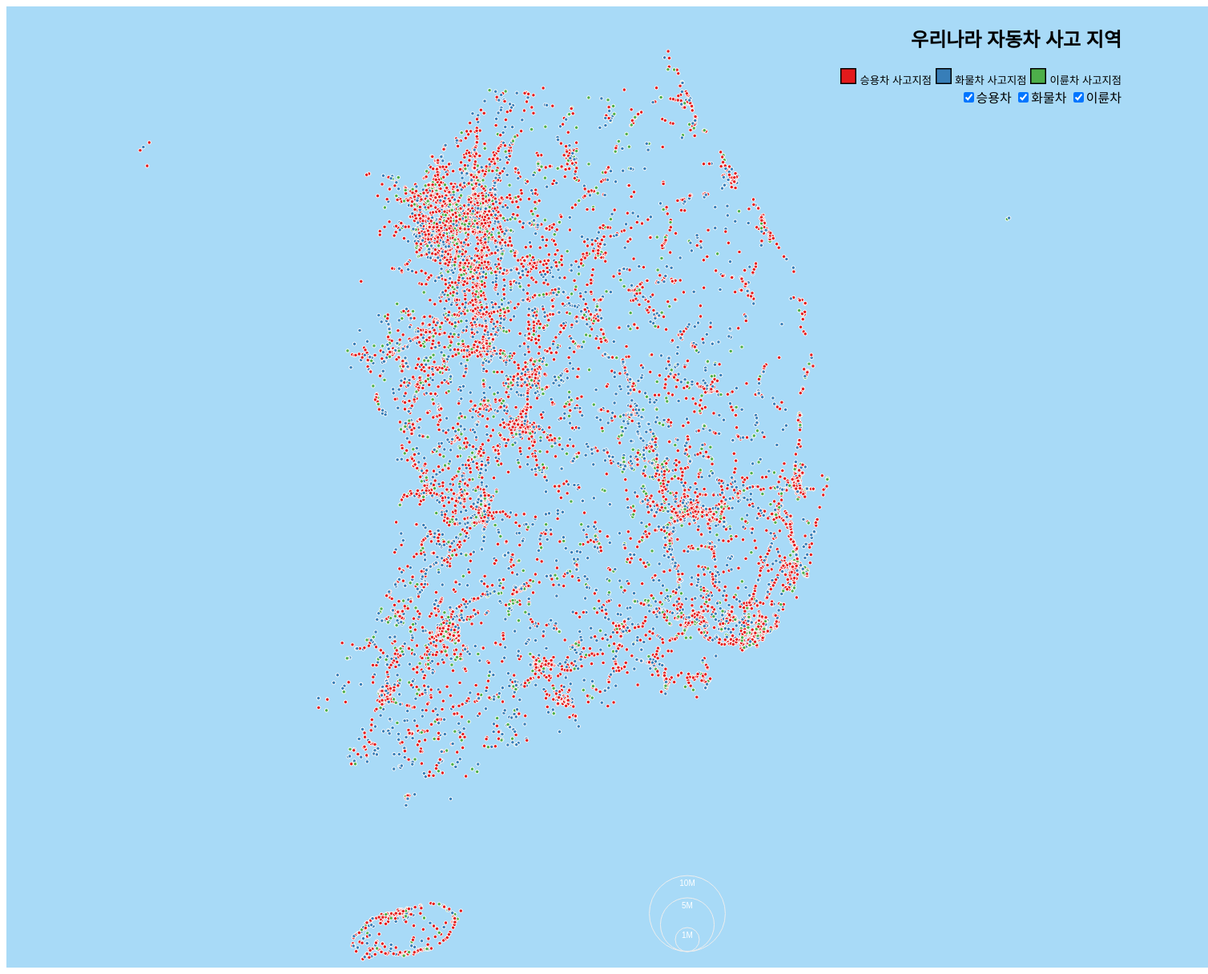
D3 v4 page, settled after 480 driven frames (8 s of simulated time); the page loaded 1 data file(s).


    var width = 1500,
        height = 1200;

    // var colorScale = d3.scale.linear()
    //     .range(['red', 'green']) // or use hex values
    //     .domain([1, 3]);

    // var colorScale = d3.scaleThreshold()
    //   .domain([1,10])
    //   .range(['red','yellow','blue']);

    var svg = d3.select("#chart").append("svg")
        .attr("width", width)
        .attr("height", height);

    var map = svg.append("g").attr("id", "map"),
        points = svg.append("g").attr("id", "cities");

    var projection = d3.geoMercator()
        .center([128, 36])
        .scale(10000)
        .translate([width/2, height/2]);

    var path = d3.geoPath().projection(projection);

    var quantize = d3.scaleQuantize()
        .domain([0, 12234630]) // FIXME: automate
        .range(d3.range(9).map(function(i) { return " p" + i; }));

    var popById = d3.map();

    var radius = d3.scaleSqrt()
        .domain([0, 1e6])
        .range([0, 15]);

    var legend = svg.append("g")
        .attr("class", "legend")
        .attr("transform", "translate(" + (width/2 + 100) + "," + (height - 20) + ")")
      .selectAll("g")
        .data([1e6, 5e6, 1e7])
      .enter().append("g");

    legend.append("circle")
        .attr("cy", function(d) { return -radius(d); })
        .attr("r", radius);

    legend.append("text")
        .attr("y", function(d) { return -2 * radius(d); })
        .attr("dy", "1.3em")
        .text(d3.format(".1s"));

    // add map
    d3.json("provinces-topo-simple.json", function(error, data) {
      map.selectAll('path')
          .data(topojson.feature(data, data.objects['provinces-geo']).features)
        .enter().append('path')
          .attr('class', function(d) { console.log(); return 'province c' + d.properties.code })
          .attr('d', path)
    });

    var position_car = [];
    var position_truck = [];
    var position_motocycle = [];

    var position =[];

    d3.csv("dataSet.csv", function(data) {
      data.forEach(function(d){
        if(d.가해자_당사자종별_대분류=="승용차"){

          position.push({lon:d.경도, lat:d.위도, pop:0.05, color:1, group:"car"});
        }
        else if(d.가해자_당사자종별_대분류=="화물차"){
          position.push({lon:d.경도, lat:d.위도, pop:0.05, color:2, group:"truck"});
        }
        else if(d.가해자_당사자종별_대분류=="이륜차"){
          position.push({lon:d.경도, lat:d.위도, pop:0.05, color:3, group:"motocycle"});
        }
      });

      //console.log(position);

      points.selectAll("circle")
          .data(position)
          .enter().append("circle")
          .attr("cx", function(d) { return projection([d.lon, d.lat])[0]; })
          .attr("cy", function(d) { return projection([d.lon, d.lat])[1]; })
          .attr("r", function(d) { return 10 * Math.sqrt(d.pop); })
          .attr("class",function(d){
            if(d.color == 1){
              return "car";
            }
            else if(d.color == 2){
              return "truck";
            }
            else if(d.color == 3){
              return "motocycle";
            }
          })


          function update(){

               // For each check box:
               d3.selectAll(".checkbox").each(function(d){
                 cb = d3.select(this);
                 grp = cb.property("value")

                 // If the box is check, I show the group
                 if(cb.property("checked")){
                   svg.selectAll("."+grp).transition().duration(1).style("opacity", 1).attr("r", function(d){ return 10 * Math.sqrt(d.pop) })

                 // Otherwise I hide it
                 }else{
                   svg.selectAll("."+grp).transition().duration(1).style("opacity", 0).attr("r", 0)
                 }
               })
             }

             // When a button change, I run the update function
             d3.selectAll(".checkbox").on("change",update);

             // And I initialize it at the beginning
             update()
    });




    

### data: dataSet.csv
?발생년, 발생년월일시분, 주야, 요일, 사망자수, 사상자수, 중상자수, 경상자수, 부상신고자수, 발생지시도, 발생지시군구, 사고유형_대분류, 사고유형_중분류, 사고유형, 법규위반_대분류, 법규위반, 도로형태_대분류, 도로형태, 가해자_당사자종별_대분류, 가해자_당사자종별, 피해자_당사자종별_대분류, 피해자_당사자종별, 발생위치X_UTMK, 발생위치Y_UTMK
2015, 2015-01-01 5:57, 야간, 목, 1, 1, 0, 0, 0, 서울, 영등포구, 차대차, 기타, 기타, 운전자법규위반, 안전운전 의무 불이행, 단일로, 지하차도(도로)내, 승용차, 중형, 건설기계, 건설기계, 949521, 1946280
2015, 2015-01-01 5:30, 야간, 목, 1, 1, 0, 0, 0, 울산, 남구, 차대사람, 횡단중, 횡단중, 운전자법규위반, 안전운전 의무 불이행, 교차로, 교차로부근, 승용차, 경형, 보행자, 보행자, 1159202, 1728395
2015, 2015-01-01 14:30, 주간, 목, 1, 1, 0, 0, 0, 전북, 군산시, 차량단독, 전도전복, 전도전복, 운전자법규위반, 안전운전 의무 불이행, 기타/불명, 기타/불명, 농기계, 농기계, 없음, 없음, 934705, 1776858
2015, 2015-01-01 21:00, 야간, 목, 1, 1, 0, 0, 0, 광주, 동구, 차대사람, 횡단중, 횡단중, 운전자법규위반, 안전운전 의무 불이행, 단일로, 횡단보도상, 승용차, 소형, 보행자, 보행자, 948213, 1684783
2015, 2015-01-02 6:50, 주간, 금, 1, 1, 0, 0, 0, 부산, 영도구, 차대사람, 횡단중, 횡단중, 운전자법규위반, 안전운전 의무 불이행, 단일로, 기타단일로, 승용차, 중형, 보행자, 보행자, 1142714, 1678614
2015, 2015-01-02 6:34, 주간, 금, 1, 1, 0, 0, 0, 울산, 남구, 차대사람, 차도통행중, 차도통행중, 운전자법규위반, 안전운전 의무 불이행, 교차로, 교차로내, 승용차, 소형, 보행자, 보행자, 1168168, 1720763
2015, 2015-01-02 11:50, 주간, 금, 1, 4, 1, 1, 1, 경북, 칠곡군, 차대차, 기타, 기타, 운전자법규위반, 안전운전 의무 불이행, 교차로, 교차로내, 승용차, 소형, 승용차, 중형, 1080026, 1779167
2015, 2015-01-02 17:50, 주간, 금, 1, 1, 0, 0, 0, 경기, 수원시, 차대사람, 기타, 기타, 운전자법규위반, 과속, 교차로, 교차로내, 승합차, 중형, 보행자, 보행자, 954929, 1922294
2015, 2015-01-02 17:40, 주간, 금, 1, 7, 0, 6, 0, 경기, 평택시, 차대차, 추돌, 주정차중 추돌, 운전자법규위반, 안전운전 의무 불이행, 단일로, 기타단일로, 화물차, 대형, 화물차, 소형, 948003, 1882268
2015, 2015-01-02 20:05, 야간, 금, 1, 1, 0, 0, 0, 경기, 고양시, 차대사람, 기타, 기타, 운전자법규위반, 안전운전 의무 불이행, 단일로, 기타단일로, 승용차, 중형, 보행자, 보행자, 942693, 1961185
2015, 2015-01-02 21:54, 야간, 금, 1, 1, 0, 0, 0, 경기, 용인시, 차대사람, 차도통행중, 차도통행중, 운전자법규위반, 안전운전 의무 불이행, 단일로, 기타단일로, 승용차, 대형, 보행자, 보행자, 980827, 1914922
2015, 2015-01-02 21:25, 야간, 금, 1, 1, 0, 0, 0, 충북, 청주시, 차대사람, 기타, 기타, 운전자법규위반, 안전운전 의무 불이행, 단일로, 기타단일로, 승합차, 대형, 보행자, 보행자, 1002539, 1840711
2015, 2015-01-03 0:58, 야간, 토, 2, 3, 1, 0, 0, 서울, 서대문구, 차대사람, 기타, 기타, 운전자법규위반, 과속, 단일로, 기타단일로, 승용차, 대형, 보행자, 보행자, 952579, 1951310
2015, 2015-01-03 4:50, 야간, 토, 1, 5, 3, 1, 0, 강원, 강릉시, 차대차, 측면충돌, 측면충돌, 운전자법규위반, 신호위반, 교차로, 교차로내, 승용차, 중형, 화물차, 대형, 1122912, 1973644
2015, 2015-01-03 5:00, 야간, 토, 1, 1, 0, 0, 0, 충북, 증평군, 차대사람, 차도통행중, 차도통행중, 운전자법규위반, 안전운전 의무 불이행, 단일로, 기타단일로, 승용차, 중형, 보행자, 보행자, 1005624, 1865351
2015, 2015-01-03 6:43, 주간, 토, 2, 2, 0, 0, 0, 인천, 부평구, 차대사람, 횡단중, 횡단중, 운전자법규위반, 과속, 단일로, 횡단보도상, 승용차, 중형, 보행자, 보행자, 928772, 1941617
2015, 2015-01-03 7:10, 주간, 토, 1, 3, 1, 1, 0, 경남, 남해군, 차량단독, 공작물충돌, 공작물충돌, 운전자법규위반, 안전운전 의무 불이행, 단일로, 기타단일로, 승합차, 소형, 없음, 없음, 1033939, 1660770
2015, 2015-01-03 7:25, 주간, 토, 1, 1, 0, 0, 0, 대구, 북구, 차대차, 측면충돌, 측면충돌, 운전자법규위반, 신호위반, 교차로, 교차로내, 승용차, 중형, 자전거, 자전거, 1092493, 1758436
2015, 2015-01-03 8:10, 주간, 토, 1, 1, 0, 0, 0, 경남, 진주시, 차대사람, 횡단중, 횡단중, 운전자법규위반, 안전운전 의무 불이행, 단일로, 기타단일로, 화물차, 중형, 보행자, 보행자, 1059589, 1687268
2015, 2015-01-03 11:50, 주간, 토, 1, 1, 0, 0, 0, 전남, 광양시, 차량단독, 기타, 기타, 운전자법규위반, 안전운전 의무 불이행, 단일로, 기타단일로, 농기계, 농기계, 없음, 없음, 1014990, 1673854
2015, 2015-01-03 12:50, 주간, 토, 1, 1, 0, 0, 0, 전남, 무안군, 차대사람, 기타, 기타, 운전자법규위반, 안전운전 의무 불이행, 단일로, 기타단일로, 승용차, 중형, 보행자, 보행자, 901509, 1653715
2015, 2015-01-03 15:21, 주간, 토, 1, 1, 0, 0, 0, 경기, 성남시, 차량단독, 기타, 기타, 운전자법규위반, 안전운전 의무 불이행, 기타/불명, 기타/불명, 승합차, 대형, 없음, 없음, 969891, 1937684
2015, 2015-01-03 16:50, 주간, 토, 1, 2, 0, 1, 0, 경기, 성남시, 차량단독, 전도전복, 전도전복, 운전자법규위반, 안전운전 의무 불이행, 단일로, 기타단일로, 승용차, 중형, 없음, 없음, 968953, 1929945
2015, 2015-01-03 17:25, 주간, 토, 1, 2, 0, 1, 0, 전남, 장흥군, 차대차, 정면충돌, 정면충돌, 운전자법규위반, 중앙선 침범, 단일로, 기타단일로, 승용차, 경형, 승용차, 중형, 949356, 1616350
2015, 2015-01-03 18:20, 야간, 토, 1, 1, 0, 0, 0, 충남, 공주시, 차대사람, 차도통행중, 차도통행중, 운전자법규위반, 안전운전 의무 불이행, 단일로, 기타단일로, 화물차, 소형, 보행자, 보행자, 978471, 1819501
2015, 2015-01-03 18:55, 야간, 토, 1, 1, 0, 0, 0, 전북, 정읍시, 차대사람, 보도통행중, 보도통행중, 운전자법규위반, 안전운전 의무 불이행, 단일로, 기타단일로, 화물차, 경형, 보행자, 보행자, 937878, 1739747
2015, 2015-01-04 0:03, 야간, 일, 1, 1, 0, 0, 0, 서울, 관악구, 차대사람, 횡단중, 횡단중, 운전자법규위반, 안전운전 의무 불이행, 단일로, 기타단일로, 승합차, 대형, 보행자, 보행자, 951585, 1942458
2015, 2015-01-04 0:05, 야간, 일, 1, 1, 0, 0, 0, 전남, 신안군, 차량단독, 기타, 기타, 운전자법규위반, 안전운전 의무 불이행, 단일로, 기타단일로, 승용차, 중형, 없음, 없음, 872776, 1678344
2015, 2015-01-04 3:32, 야간, 일, 1, 1, 0, 0, 0, 인천, 계양구, 차대사람, 차도통행중, 차도통행중, 운전자법규위반, 안전운전 의무 불이행, 단일로, 기타단일로, 건설기계, 건설기계, 보행자, 보행자, 931279, 1949630
2015, 2015-01-04 5:15, 야간, 일, 1, 1, 0, 0, 0, 경북, 칠곡군, 차량단독, 공작물충돌, 공작물충돌, 운전자법규위반, 안전운전 의무 불이행, 교차로, 교차로부근, 승용차, 소형, 없음, 없음, 1081843, 1784218
2015, 2015-01-04 6:20, 주간, 일, 1, 1, 0, 0, 0, 충남, 천안시, 차량단독, 공작물충돌, 공작물충돌, 운전자법규위반, 안전운전 의무 불이행, 단일로, 기타단일로, 이륜차, 소형, 없음, 없음, 966841, 1864692
2015, 2015-01-04 7:10, 주간, 일, 1, 1, 0, 0, 0, 경기, 광주시, 차대차, 추돌, 진행중 추돌, 운전자법규위반, 안전운전 의무 불이행, 단일로, 기타단일로, 승용차, 소형, 건설기계, 건설기계, 981031, 1932301
2015, 2015-01-04 12:58, 주간, 일, 1, 2, 1, 0, 0, 세종, 세종, 차대차, 추돌, 주정차중 추돌, 운전자법규위반, 안전운전 의무 불이행, 단일로, 기타단일로, 이륜차, 중형, 승용차, 중형, 981784, 1843164
2015, 2015-01-04 13:40, 주간, 일, 1, 1, 0, 0, 0, 충북, 충주시, 차대차, 추돌, 진행중 추돌, 운전자법규위반, 안전운전 의무 불이행, 단일로, 기타단일로, 화물차, 중형, 자전거, 자전거, 1036911, 1885756
2015, 2015-01-04 13:20, 주간, 일, 1, 1, 0, 0, 0, 전남, 영암군, 차량단독, 전도전복, 전도전복, 운전자법규위반, 안전운전 의무 불이행, 단일로, 기타단일로, 원동기장치자전거, 원동기장치자전거, 없음, 없음, 924567, 1646039
2015, 2015-01-04 15:17, 주간, 일, 1, 1, 0, 0, 0, 경기, 성남시, 차대사람, 기타, 기타, 운전자법규위반, 안전운전 의무 불이행, 교차로, 교차로부근, 승합차, 소형, 보행자, 보행자, 970419, 1937818
2015, 2015-01-04 18:55, 야간, 일, 1, 3, 2, 0, 0, 충남, 서산시, 차대차, 추돌, 진행중 추돌, 운전자법규위반, 안전운전 의무 불이행, 단일로, 기타단일로, 화물차, 소형, 승용차, 소형, 912883, 1852734
2015, 2015-01-04 18:00, 야간, 일, 1, 1, 0, 0, 0, 인천, 서구, 차대사람, 횡단중, 횡단중, 운전자법규위반, 안전운전 의무 불이행, 단일로, 기타단일로, 승용차, 중형, 보행자, 보행자, 927183, 1947592
2015, 2015-01-04 20:52, 야간, 일, 1, 1, 0, 0, 0, 인천, 계양구, 차대사람, 횡단중, 횡단중, 운전자법규위반, 안전운전 의무 불이행, 교차로, 교차로내, 화물차, 소형, 보행자, 보행자, 931313, 1948424
2015, 2015-01-04 21:13, 야간, 일, 1, 1, 0, 0, 0, 전남, 목포시, 차대사람, 기타, 기타, 운전자법규위반, 안전운전 의무 불이행, 교차로, 교차로부근, 원동기장치자전거, 원동기장치자전거, 보행자, 보행자, 899399, 1647185
2015, 2015-01-04 21:30, 야간, 일, 1, 1, 0, 0, 0, 경북, 예천군, 차량단독, 공작물충돌, 공작물충돌, 운전자법규위반, 안전운전 의무 불이행, 단일로, 기타단일로, 이륜차, 중형, 없음, 없음, 1085781, 1853349
2015, 2015-01-04 22:14, 야간, 일, 1, 1, 0, 0, 0, 경기, 성남시, 차대사람, 기타, 기타, 운전자법규위반, 안전운전 의무 불이행, 교차로, 교차로부근, 승용차, 경형, 보행자, 보행자, 965523, 1930936
… [head cut at 6 KiB]